Run: headless pygame with SDL's dummy video driver; simulated clock (each Clock.tick advances the game by its frame time, no real sleeping); random seed 0; keys injected as events and as key.get_pressed() state; mouse plan: one left click at the window centre at the start of phase 2, then a move to the lower-right quarter at the start of phase 3.
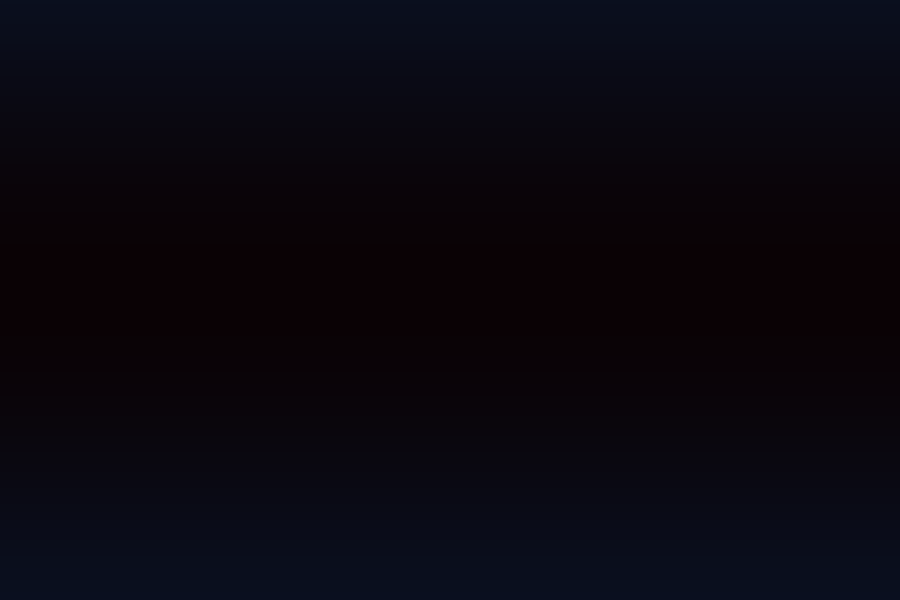
Frame 1 of 4 · flips 1–60 · no input
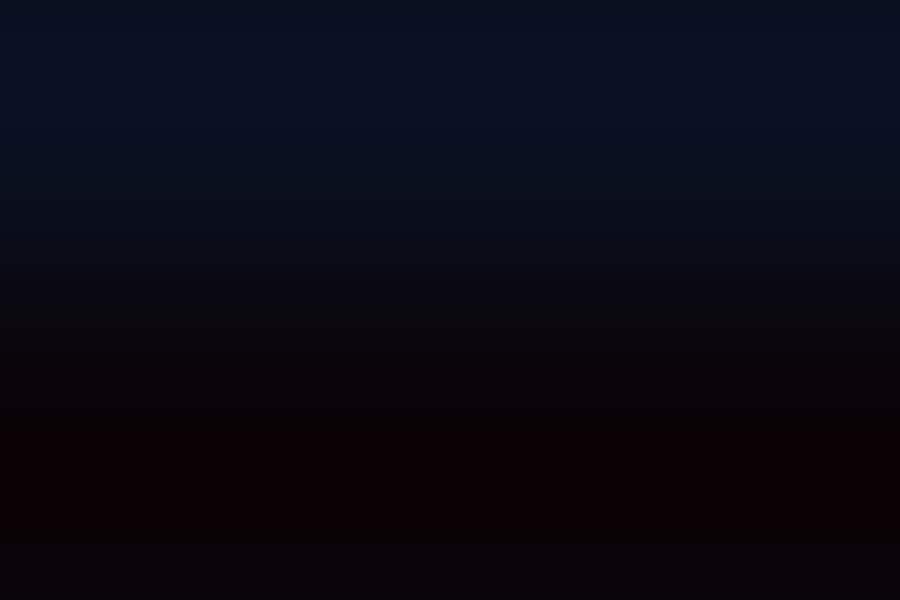
Frame 2 of 4 · flips 61–180 · clicked the window centre · tapped SPACE, RETURN · held RIGHT (→), D
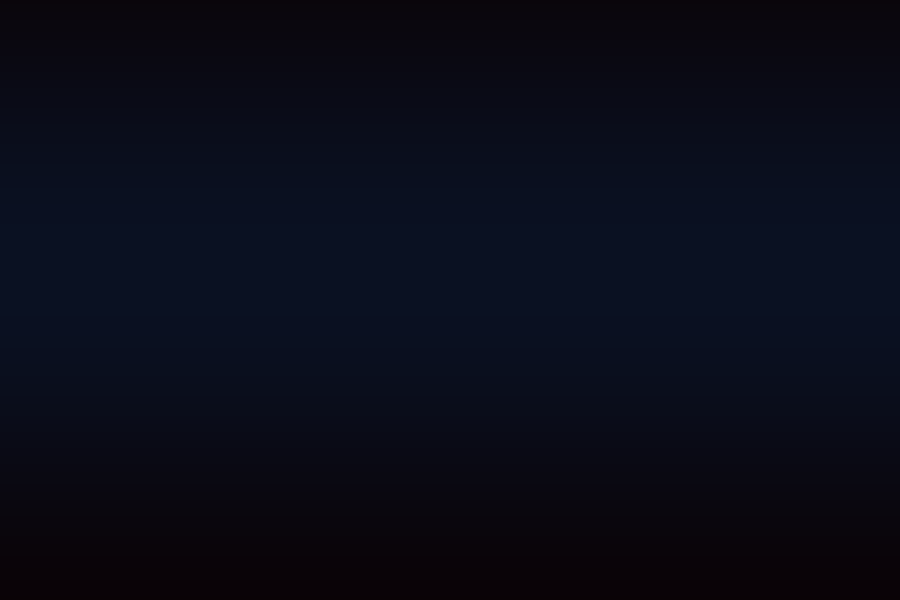
Frame 3 of 4 · flips 181–300 · moved the mouse to the lower-right quarter · held DOWN (↓), S
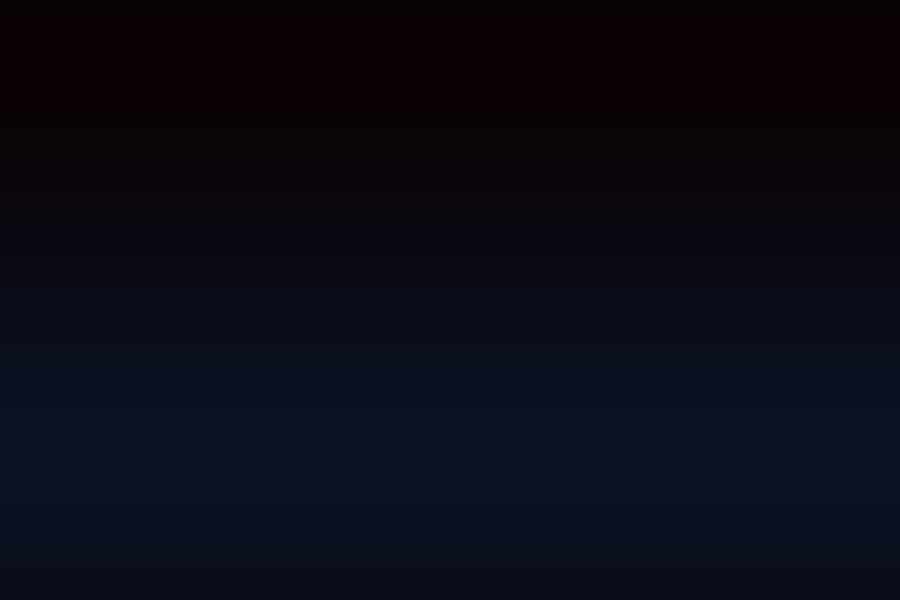
Frame 4 of 4 · flips 301–420 · held LEFT (←), A, UP (↑), W

The pygame program that drew these frames:

import pygame
import random
import math

pygame.init()

WIDTH, HEIGHT = 900, 600
screen = pygame.display.set_mode((WIDTH, HEIGHT))
pygame.display.set_caption("Neon Particle World")

clock = pygame.time.Clock()

class Particle:
    def __init__(self, x, y):
        self.x = x
        self.y = y
        
        angle = random.uniform(0, math.pi * 2)
        speed = random.uniform(2, 8)
        self.vx = math.cos(angle) * speed
        self.vy = math.sin(angle) * speed

        self.max_life = random.randint(40, 70)
        self.life = self.max_life
        self.initial_size = random.randint(5, 10)
        
        colors = [
            (255, 20, 147), (0, 255, 255), (148, 0, 211), 
            (255, 255, 0), (50, 255, 50)
        ]
        self.base_color = random.choice(colors)

    def update(self):
        self.x += self.vx
        self.y += self.vy
        self.vy += 0.12
        self.vx *= 0.97
        self.vy *= 0.97
        self.life -= 1

    def draw(self, surf):
        if self.life > 0:
            ratio = self.life / self.max_life
            size = max(1, int(self.initial_size * ratio))
            alpha = int(ratio * 255)
            
            p_surf = pygame.Surface((size * 2, size * 2), pygame.SRCALPHA)
            pygame.draw.circle(p_surf, (*self.base_color, alpha), (size, size), size)
            surf.blit(p_surf, (int(self.x - size), int(self.y - size)), special_flags=pygame.BLEND_RGBA_ADD)

def draw_background(surface, t):
    for y in range(0, HEIGHT, 4):
        c = int(20 + 15 * math.sin(y * 0.008 + t))
        pygame.draw.rect(surface, (10, c // 2, c), (0, y, WIDTH, 4))

particles = []
running = True
time_val = 0

while running:
    screen.fill((5, 5, 15))
    
    for event in pygame.event.get():
        if event.type == pygame.QUIT:
            running = False

    mouse_pos = pygame.mouse.get_pos()
    if pygame.mouse.get_pressed()[0]:
        for _ in range(6):
            particles.append(Particle(*mouse_pos))

    time_val += 0.04
    draw_background(screen, time_val)

    for p in particles[:]:
        p.update()
        if p.life <= 0:
            particles.remove(p)
        else:
            p.draw(screen)

    pygame.display.flip()
    clock.tick(60)

pygame.quit()
